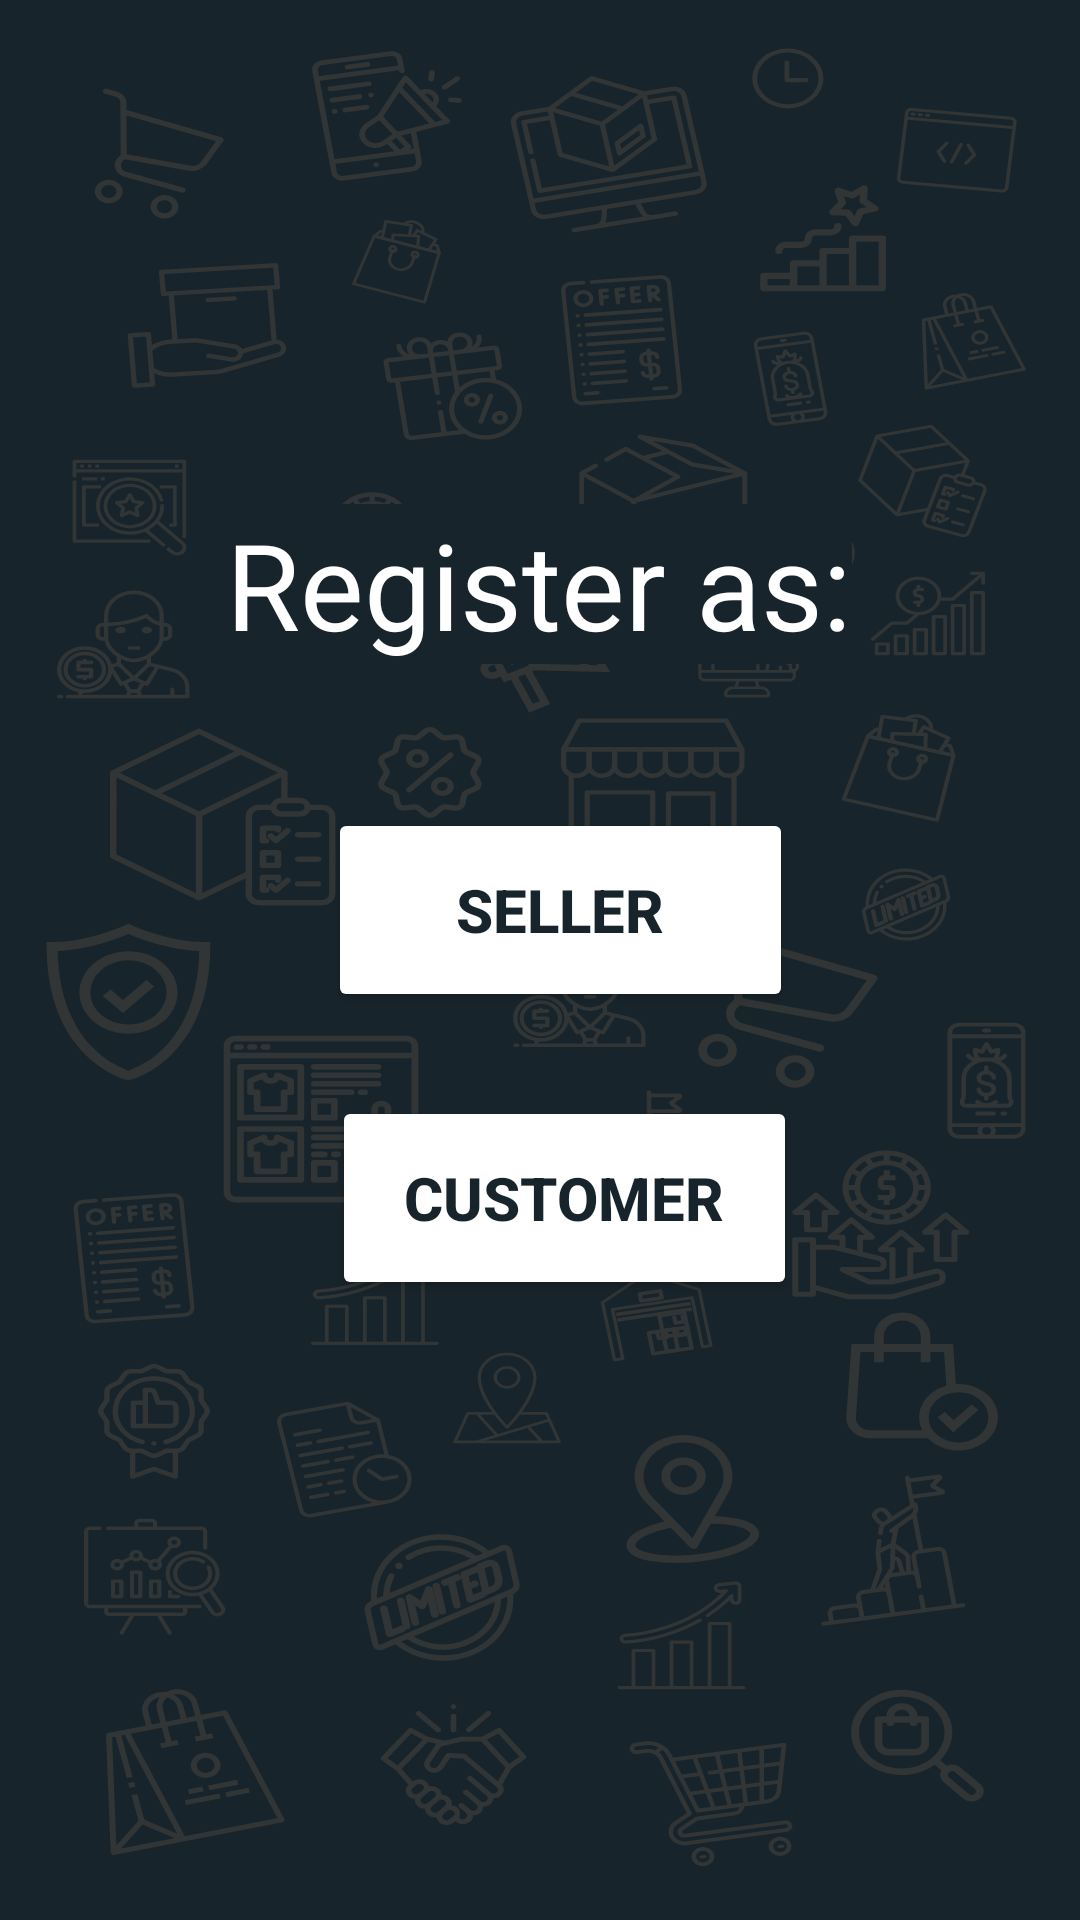

Layout XML and referenced resources for this Android screen:
<!-- AndroidManifest.xml: application theme Theme.FindMyStore -->
<!-- res/layout/fragment_register_role_selector.xml -->
<?xml version="1.0" encoding="utf-8"?>
<layout xmlns:android="http://schemas.android.com/apk/res/android"
    xmlns:app="http://schemas.android.com/apk/res-auto"
    xmlns:tools="http://schemas.android.com/tools">

    <androidx.constraintlayout.widget.ConstraintLayout
        android:layout_width="match_parent"
        android:layout_height="match_parent"
        android:background="@drawable/ic_google_pixel_4__4xl___1"
        android:padding="20dp"
        tools:context=".login_register.register.RegisterRoleSelector">

        <TextView
            android:id="@+id/textView3"
            android:layout_width="wrap_content"
            android:layout_height="wrap_content"
            android:background="@color/colorPrimary"
            android:layout_marginTop="148dp"
            android:text="@string/register_as"
            android:textColor="@color/colorOnPrimary"
            android:textSize="40sp"
            app:layout_constraintEnd_toEndOf="parent"
            app:layout_constraintHorizontal_bias="0.497"
            app:layout_constraintStart_toStartOf="parent"
            app:layout_constraintTop_toTopOf="parent" />

        <Button
            android:id="@+id/btnSeller"
            android:layout_width="155dp"
            android:layout_height="68dp"
            android:layout_marginTop="48dp"
            android:backgroundTint="@color/colorOnPrimary"
            android:text="@string/seller"
            android:textColor="@color/colorPrimary"
            android:textSize="20sp"
            android:textStyle="bold"
            app:layout_constraintEnd_toEndOf="parent"
            app:layout_constraintHorizontal_bias="0.542"
            app:layout_constraintStart_toStartOf="parent"
            app:layout_constraintTop_toBottomOf="@+id/textView3" />

        <Button
            android:id="@+id/btnCustomer"
            android:layout_width="155dp"
            android:layout_height="68dp"
            android:layout_marginTop="28dp"
            android:backgroundTint="@color/colorOnPrimary"
            android:text="@string/customer"
            android:textColor="@color/colorPrimary"
            android:textSize="20sp"
            android:textStyle="bold"
            app:layout_constraintEnd_toEndOf="parent"
            app:layout_constraintHorizontal_bias="0.55"
            app:layout_constraintStart_toStartOf="parent"
            app:layout_constraintTop_toBottomOf="@+id/btnSeller" />

    </androidx.constraintlayout.widget.ConstraintLayout>

</layout>
<!-- resources referenced by this layout -->
<resources>
  <color name="colorOnPrimary">#ffffff</color>
  
      //Secondary brand color
  <color name="colorPrimary">#18242B</color>
  <!-- drawable ic_google_pixel_4__4xl___1: vector/xml drawable (drawable, 137661 chars, omitted) -->
  <string name="customer">Customer</string>
  <string name="register_as">Register as:</string>
  <string name="seller">Seller</string>
  <style name="Theme.FindMyStore" parent="Theme.MaterialComponents.DayNight.DarkActionBar">
          
          <item name="colorPrimary">@color/colorPrimary</item>
          <item name="colorPrimaryVariant">@color/colorPrimaryVariant</item>
          <item name="colorOnPrimary">@color/colorOnPrimary</item>
          
          <item name="colorSecondary">@color/colorSecondary</item>
          <item name="colorSecondaryVariant">@color/colorSecondaryVariant</item>
          <item name="colorOnSecondary">@color/colorOnSecondary</item>
          
          <item name="android:statusBarColor" tools:targetApi="l">?attr/colorPrimaryVariant</item>
          
      </style>
  <color name="colorPrimaryVariant">#4f5b62</color>
  <color name="colorSecondary">#FBC02D</color>
  <color name="colorSecondaryVariant">#fff263</color>
  <color name="colorOnSecondary">#263238</color>
  
      //Other Colors
</resources>
